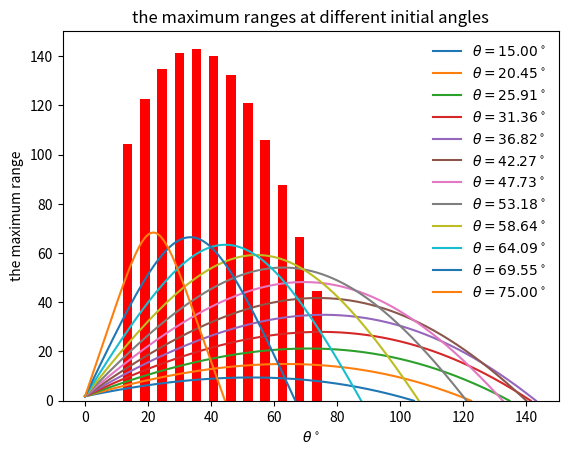

Python code for this plot:
import math
import matplotlib.pyplot as plt
g=9.8
omega=4000*math.pi/60
vd=35
v_wind=3
Delta=5
S0m=0.00041
class baseball:
    def __init__(self,v0,theta,yFinal=0):
        self.x0=0
        self.y0=1.8
        self.yFinal=yFinal
        self.v0=v0
        self.Theta=theta
        self.theta=theta*math.pi/180
        self.vx0=self.v0*math.cos(self.theta)
        self.vy0=self.v0*math.sin(self.theta)
        self.dt=0.01
        return None
    
    def B2m(self,v):#it means B2/m
        return 0.0039+0.0058/(1+math.exp(v-vd/Delta))
    def F(self,vx,vy):
        vxy=math.sqrt(vx**2+vy**2)
        Fx=-self.B2m(vxy)*math.sqrt((vx-v_wind)**2+vy**2)*(vx-v_wind)-S0m*omega*vy
        Fy=-self.B2m(vxy)*math.sqrt((vx-v_wind)**2+vy**2)*vy+S0m*omega*vx
        return Fx,Fy
    def fly(self):
        self.X=[self.x0]
        self.Y=[self.y0]
        self.Vx=[self.vx0]
        self.Vy=[self.vy0]
        self.T=[0]
        while not (self.Y[-1]<self.yFinal and self.Vy[-1]<0):
            newVx=self.Vx[-1]+self.F(vx=self.Vx[-1],vy=self.Vy[-1])[0]*self.dt
            newVy=self.Vy[-1]-g*self.dt+self.F(self.Vx[-1],self.Vy[-1])[1]*self.dt
            self.Vx.append(newVx)
            self.Vy.append(newVy)
            meanVx=0.5*(self.Vx[-1]+self.Vx[-2])
            meanVy=0.5*(self.Vy[-1]+self.Vy[-2])
            newX=self.X[-1]+meanVx*self.dt
            newY=self.Y[-1]+meanVy*self.dt
            self.X.append(newX)
            self.Y.append(newY)
        self.X[-1]=((self.Y[-2]-self.yFinal)*self.X[-1]+(self.yFinal-self.Y[-1])*self.X[-2])/(self.Y[-2]-self.Y[-1])
        self.Y[-1]=self.yFinal
        return 0
    def distance(self):
        return self.X[-1]
    def height(self):
        return max(self.Y)
    def plot_2d(self, color):
        plt.plot(self.X,self.Y,color,label="$%dm/s$,$%d\degree$, with backspin"%(self.v0,self.Theta))
        legend(loc='best')
        return 0
'''    def trace(self):
        global x,y
        x=[]
        y=[]
        for t in self.'''
class baseball1(baseball):
    "the second simplest model with no air drag under constant air density, no probability distribution"        
    def F(self,vx,vy,y=1):
        vxy=math.sqrt(vx**2+vy**2)
        Fx=-self.B2m(vxy)*math.sqrt((vx-v_wind)**2+vy**2)*(vx-v_wind)
        Fy=-self.B2m(vxy)*math.sqrt((vx-v_wind)**2+vy**2)*vy
        return Fx,Fy
    def plot(self, color):
        plt.plot(self.X,self.Y,color,label="$%dm/s$,$%d\degree$, no backspin"%(self.v0,self.Theta))
        return 0
        
import numpy as np

theta=np.linspace(15,75,12)
f=[]
for i in range (len(theta)):
    k=baseball(41.6,theta[i],0)
    k.fly()
    plt.plot(k.X,k.Y,label=r'$\theta=%.2f^\circ$'%theta[i])
    plt.xlabel('the initial angle/deg')
    plt.ylabel('the maximum range/m')
    plt.title('the maximum ranges at different initial angles')
    plt.legend(loc='best',frameon=False)
    f.append(k.X[-1])
    
plt.show()

phi=np.linspace(13.5,73.5,12)
width=3
plt.bar(phi,f,width,color='r')
plt.xlabel(r'$\theta^\circ$')
plt.ylabel('the maximum range')
plt.title('the maximum ranges at different initial angles')
plt.show()


'''A=baseball(100,45)
A.fly()
A.plot('g')
B=baseball1(100,45)
B.fly()
B.plot('b')
plt.legend(loc='upper right',frameon=False)
plt.show()
print A.distance()
print A.height()
print B.distance()
print B.height()
'''
